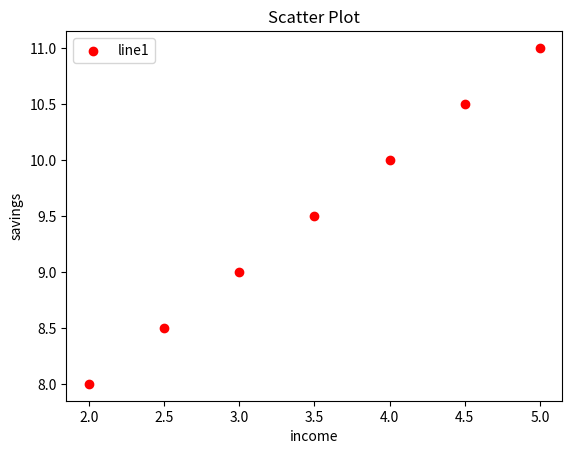

Write Python code to recreate this figure.
from matplotlib import pyplot as plt
x = [2,2.5,3,3.5,4,4.5,5]
y = [8,8.5,9,9.5,10,10.5,11]

plt.scatter(x,y,color='r',label='line1')
plt.title("Scatter Plot")
plt.xlabel("income")
plt.ylabel("savings")
plt.legend()

plt.show()
plt.plot()
